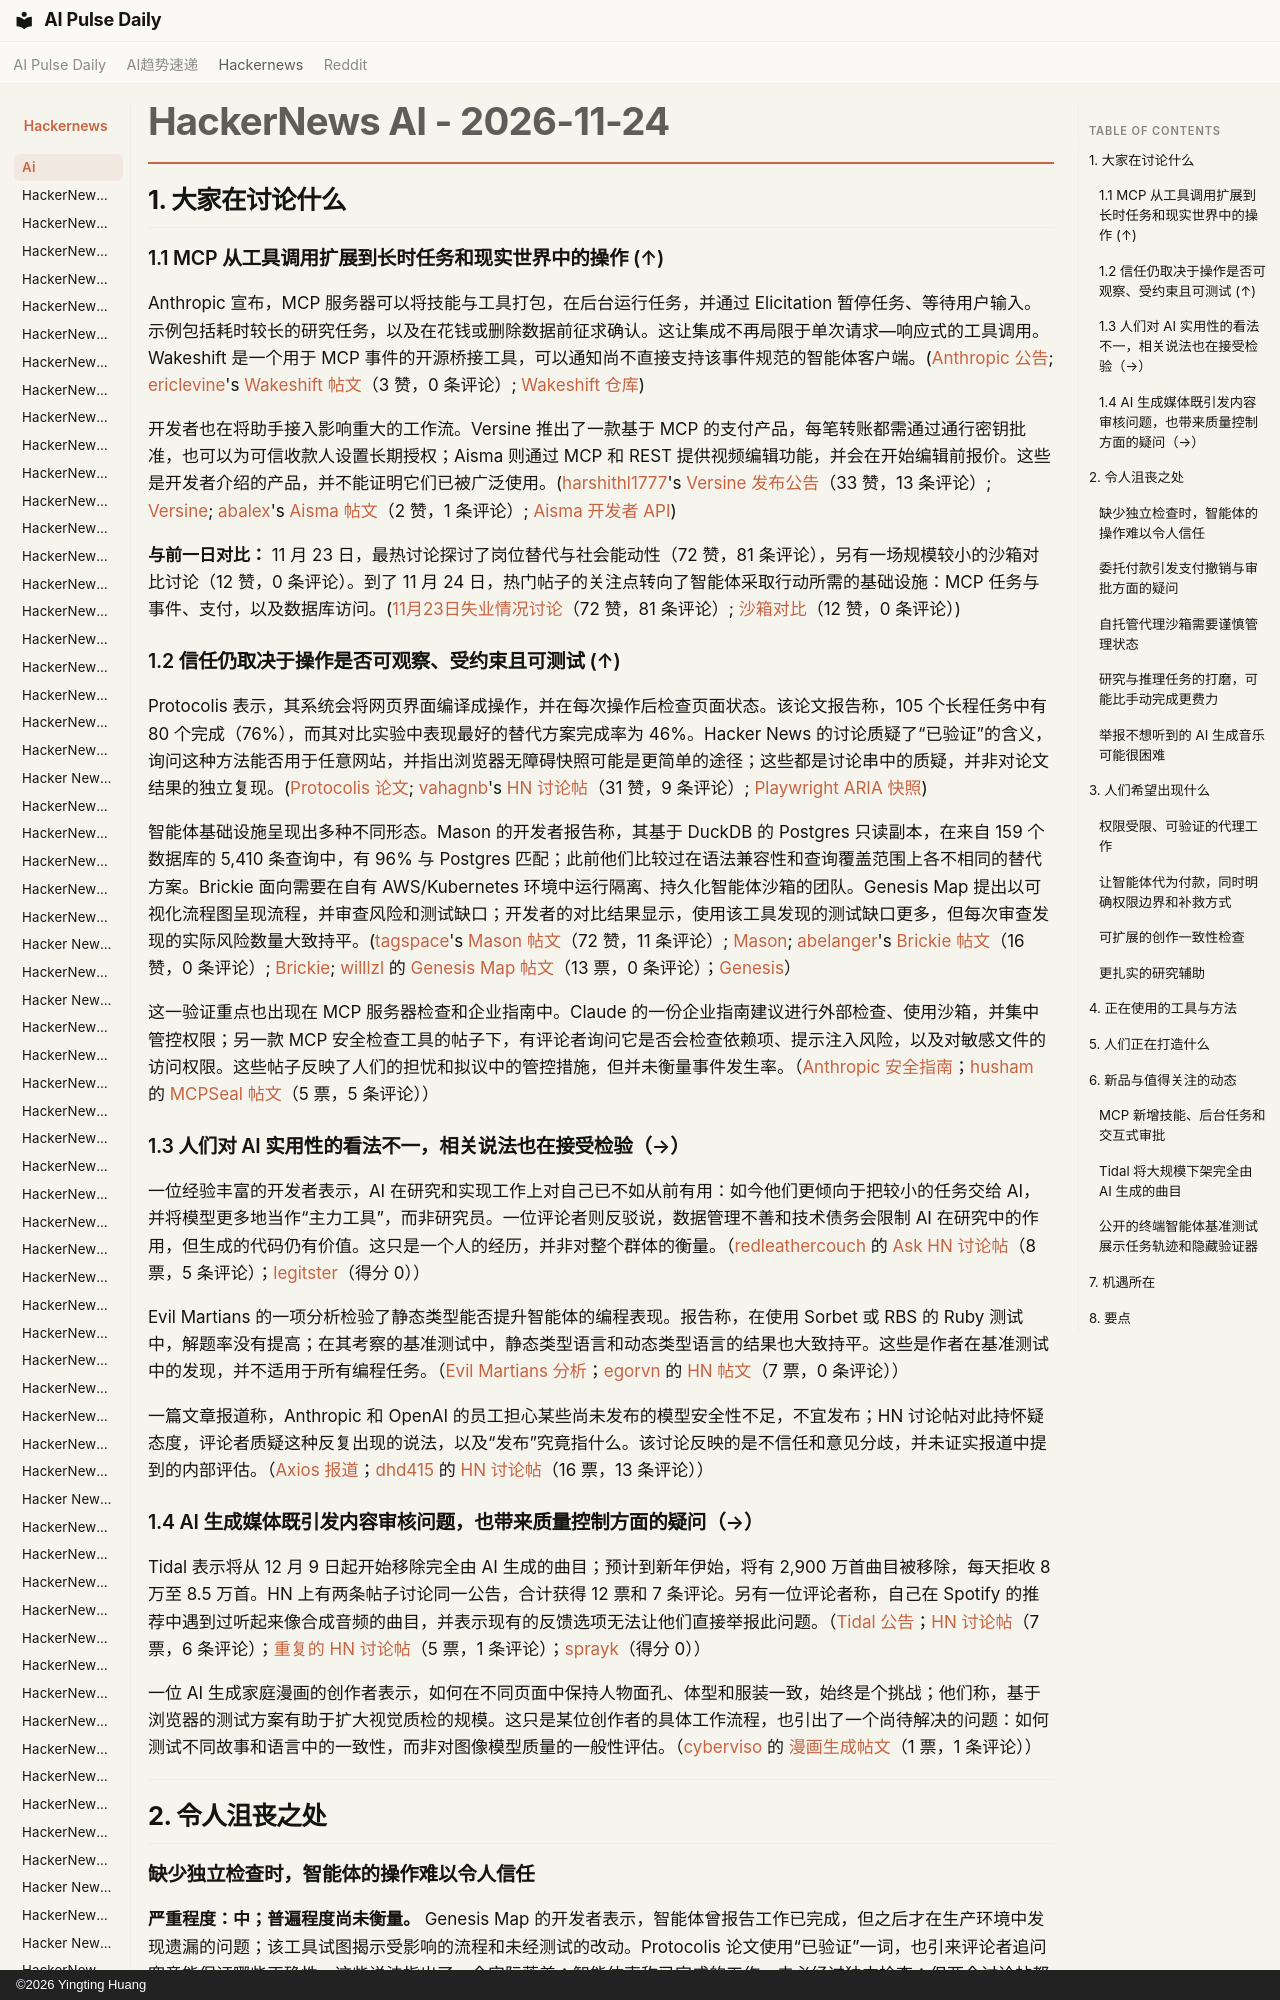

repository: vibewatch/vibewatch.github.io · page: hackernews/ai/2026-11-24.zh/index.html · generator: mkdocs · copyright: ©2026 Yingting Huang

# HackerNews AI - 2026-11-24

## 1. 大家在讨论什么

### 1.1 MCP 从工具调用扩展到长时任务和现实世界中的操作 (↑)

Anthropic 宣布，MCP 服务器可以将技能与工具打包，在后台运行任务，并通过 Elicitation 暂停任务、等待用户输入。示例包括耗时较长的研究任务，以及在花钱或删除数据前征求确认。这让集成不再局限于单次请求—响应式的工具调用。Wakeshift 是一个用于 MCP 事件的开源桥接工具，可以通知尚不直接支持该事件规范的智能体客户端。([Anthropic 公告](https://claude.com/resources/articles/skills-over-mcp-tasks-and-more); [ericlevine](https://news.ycombinator.com/user?id=ericlevine)'s [Wakeshift 帖文](https://news.ycombinator.com/item?id=50634239)（3 赞，0 条评论）; [Wakeshift 仓库](https://github.com/wakeshift/server))

开发者也在将助手接入影响重大的工作流。Versine 推出了一款基于 MCP 的支付产品，每笔转账都需通过通行密钥批准，也可以为可信收款人设置长期授权；Aisma 则通过 MCP 和 REST 提供视频编辑功能，并会在开始编辑前报价。这些是开发者介绍的产品，并不能证明它们已被广泛使用。([harshithl1777](https://news.ycombinator.com/user?id=harshithl1777)'s [Versine 发布公告](https://news.ycombinator.com/item?id=50634426)（33 赞，13 条评论）; [Versine](https://versine.com/); [abalex](https://news.ycombinator.com/user?id=abalex)'s [Aisma 帖文](https://news.ycombinator.com/item?id=50627633)（2 赞，1 条评论）; [Aisma 开发者 API](https://aisma.ai/developers))

**与前一日对比：** 11 月 23 日，最热讨论探讨了岗位替代与社会能动性（72 赞，81 条评论），另有一场规模较小的沙箱对比讨论（12 赞，0 条评论）。到了 11 月 24 日，热门帖子的关注点转向了智能体采取行动所需的基础设施：MCP 任务与事件、支付，以及数据库访问。([11月23日失业情况讨论](https://news.ycombinator.com/item?id=50610830)（72 赞，81 条评论）; [沙箱对比](https://news.ycombinator.com/item?id=50611099)（12 赞，0 条评论）)

### 1.2 信任仍取决于操作是否可观察、受约束且可测试 (↑)

Protocolis 表示，其系统会将网页界面编译成操作，并在每次操作后检查页面状态。该论文报告称，105 个长程任务中有 80 个完成（76%），而其对比实验中表现最好的替代方案完成率为 46%。Hacker News 的讨论质疑了“已验证”的含义，询问这种方法能否用于任意网站，并指出浏览器无障碍快照可能是更简单的途径；这些都是讨论串中的质疑，并非对论文结果的独立复现。([Protocolis 论文](https://protocolis.co/paper/); [vahagnb](https://news.ycombinator.com/user?id=vahagnb)'s [HN 讨论帖](https://news.ycombinator.com/item?id=50632998)（31 赞，9 条评论）; [Playwright ARIA 快照](https://playwright.dev/docs/aria-snapshots))

智能体基础设施呈现出多种不同形态。Mason 的开发者报告称，其基于 DuckDB 的 Postgres 只读副本，在来自 159 个数据库的 5,410 条查询中，有 96% 与 Postgres 匹配；此前他们比较过在语法兼容性和查询覆盖范围上各不相同的替代方案。Brickie 面向需要在自有 AWS/Kubernetes 环境中运行隔离、持久化智能体沙箱的团队。Genesis Map 提出以可视化流程图呈现流程，并审查风险和测试缺口；开发者的对比结果显示，使用该工具发现的测试缺口更多，但每次审查发现的实际风险数量大致持平。([tagspace](https://news.ycombinator.com/user?id=tagspace)'s [Mason 帖文](https://news.ycombinator.com/item?id=50630294)（72 赞，11 条评论）; [Mason](https://masondata.ai/); [abelanger](https://news.ycombinator.com/user?id=abelanger)'s [Brickie 帖文](https://news.ycombinator.com/item?id=50629936)（16 赞，0 条评论）; [Brickie](https://github.com/hatchet-dev/brickie); [willlzl](https://news.ycombinator.com/user?id=willlzl) 的 [Genesis Map 帖文](https://news.ycombinator.com/item?id=50623965)（13 票，0 条评论）；[Genesis](https://github.com/GenesisAgentInfra/genesis)）

这一验证重点也出现在 MCP 服务器检查和企业指南中。Claude 的一份企业指南建议进行外部检查、使用沙箱，并集中管控权限；另一款 MCP 安全检查工具的帖子下，有评论者询问它是否会检查依赖项、提示注入风险，以及对敏感文件的访问权限。这些帖子反映了人们的担忧和拟议中的管控措施，但并未衡量事件发生率。（[Anthropic 安全指南](https://claude.com/resources/articles/enterprise-guide-to-securing-coding-agents)；[husham](https://news.ycombinator.com/user?id=husham) 的 [MCPSeal 帖文](https://news.ycombinator.com/item?id=50623202)（5 票，5 条评论））
